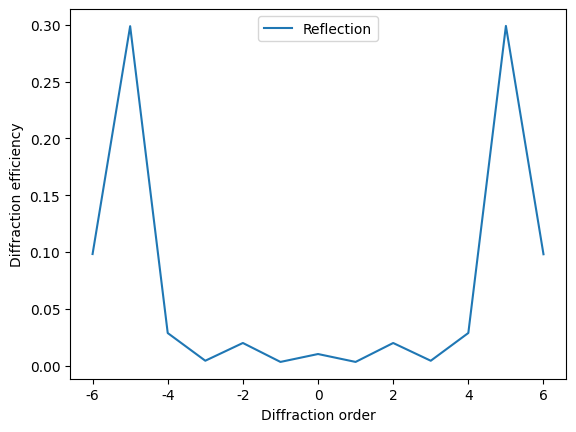

Source code (Python):
import numpy as np
import matplotlib.pyplot as plt
import math
#C1脚本计算结果不收敛，最大值达1e9。debug······
plt.rcParams['font.sans-serif']=['SimHei']
plt.rcParams['axes.unicode_minus']=False#解决plt画图中文乱码问题

class Triangular():
    def __init__(self,T,base_angle,fill_factor):
        '''
        T:周期,base_angle:三角光栅底角,fill_factor:占空比,amplitude:光栅槽深
        n1:入射区域折射率,n2:透射区域折射率
        '''
        self.name="Triangular"
        self.T=T
        self.base_angle=np.radians(base_angle)
        self.fill_factor=fill_factor
        self.amplitude=T*fill_factor/2*np.tan(self.base_angle)
    
    def profile(self):
        '''
        m:快速傅里叶变换阶数
        '''
        a_fun=lambda x:(x*np.tan(self.base_angle))*(x<=self.T/2)+(self.amplitude-(x-self.T/2)*np.tan(self.base_angle))*(x>self.T/2)
        a_diff_fun=lambda x:(np.tan(self.base_angle))*(x<=self.T/2)+(-np.tan(self.base_angle))*(x>self.T/2)
        # plt.plot(x,y)
        # plt.xlabel("x")
        # plt.ylabel("Grating profile")
        # plt.show()
        return a_fun,a_diff_fun

def setConstanByPola(n1,n2,polar,Constant):
    '''
    d:光栅周期,h:槽深,profile:光栅槽型,n1、n2:入射、出射区域折射率,
    thetai:入射角,lam:波长,polar:极化状态,numTr:截断阶数,tol:误差等级
    '''
    eps0=8.8541878171e-12
    mu0=12.5663706141e-7
    mu1=1
    mu2=1
    eps1=n1**2/mu1
    eps2=n2**2/mu2
    if polar=='TE':
        mu0,eps0=-eps0,-mu0
        mu1,eps1=eps1,-mu1
        mu2,eps2=eps2,-mu2
    Z0=np.sqrt(mu0/eps0)
    Constant['n1']=n1
    Constant['n2']=n2
    Constant['eps0']=eps0
    Constant['eps1']=eps1
    Constant['eps2']=eps2
    Constant['mu0']=mu0
    Constant['mu1']=mu1
    Constant['mu2']=mu2
    Constant['Z0']=Z0
    return Constant

def Compute(eps1,eps2):
    k0=2*np.pi/Constant['wavelength']#波数
    a_fun=lambda x:k0*Constant['a'](x/k0)
    a_diff_fun=lambda x:Constant['diff_a'](x/k0)
    K=2*np.pi/Constant['gx']#倒易空间矢量
    nDim=Constant['n_Tr']#计算所用的总模数
    alpha0=Constant['n1']*k0*np.sin(Constant['thetai'])
    m1=int(-math.floor(alpha0/K)-(nDim-1)/2)
    m2=int(-math.floor(alpha0/K)+(nDim-1)/2)
    nDim=m2-m1+1
    A=(alpha0*np.ones((1,m2-m1+1))+K*np.linspace(m1,m2,nDim))/k0#文献中的alpham
    A=A.flatten()
    B1=Constant['n1']**2-A*A#beta1**2
    B1=B1.flatten()
    B2=Constant['n2']**2-A*A#beta2**2
    B2=B2.flatten()
    SB1=np.sqrt(B1,dtype=complex)#eigenvalues of incident medium
    SB1_idx=(abs(np.imag(SB1))==0)&(np.real(SB1)>0)#indices of real propogation orders, in incident medium
    SB1_ind=np.arange(m1,m2+1)#indices of all modes
    real_Ray1_idx=SB1_ind[SB1_idx]#indices of real propogation numbers
    Constant['real_Ray1_idx']=real_Ray1_idx
    SB2=-np.sqrt(B2,dtype=complex)#eigenvalues of transmition medium
    SB2_idx2=(np.abs(np.imag(SB2))==0)&(np.real(SB2)<0)#indices of real propogation order
    SB2_ind2=np.arange(m1,m2+1)
    real_Ray2_idx=SB2_ind2[SB2_idx2]
    a_diff_vec=F_series_gen(a_diff_fun,10,k0*Constant['gx'],nDim)
    a_mat=Toeplitz(a_diff_vec,nDim)
    V1,rho1,V2,rho2=Eigen(A,B1,B2,a_mat,nDim)
    real_eig1p,real_eig2n,imag_eig1p,imag_eig2n,imag_Vec1p,imag_Vec2n=SortEigenvalueChand(V1,rho1,V2,rho2,Constant['accuracy'],nDim)
    #Assemble F-matrices
    b0=np.sqrt(B1[-m1])
    F_in,FRN,FRP=GenerateFFieldsChand(a_fun,b0,nDim,k0,Constant['gx'],m1,m2,real_Ray2_idx,real_Ray1_idx,SB1,SB2)
    #Assemble G-matrices
    G_RP,G_RN,G_in,G_P,G_N=GenerateGFieldsChand(b0,a_mat,real_eig1p,real_eig2n,SB1,SB2,real_Ray1_idx,real_Ray2_idx,m1,m2,nDim,imag_eig1p,
    imag_eig2n,FRP,FRN,F_in,imag_Vec1p,imag_Vec2n,A,eps1,eps2)
    #Assemble matrix for matching boundary conditions and solve the linear system
    G_in=G_in.T
    G_in=G_in.flatten()
    MatBC=np.block([[FRP,imag_Vec1p,-FRN,-imag_Vec2n],[G_RP,G_P,-G_RN,-G_N]])
    VecBC=np.concatenate((-F_in,-G_in),axis=0)
    RVec=np.linalg.inv(MatBC)@VecBC
    #绘制衍射效率曲线
    etaR,etaT=Plot_intensity(RVec,real_Ray1_idx,real_Ray2_idx,B1,B2,m1,b0,nDim,False)
    return etaR,etaT

def calculateAlphaBetaAndMNset(Constant):
    k=2*np.pi/Constant['gx']#inverse lattice vector
    k0=2*np.pi/Constant['wavelength']
    m1=-Constant['n_Tr']//2
    m2=-m1
    m_set=np.linspace(m1,m2,m2-m1)+1
    n_set=np.linspace(1-Constant['n_Tr'],Constant['n_Tr']-1,2*Constant['n_Tr']-1)
    alpha_m=k0*Constant['n1']*np.sin(Constant['thetai'])+k*m_set
    temp=(k0*Constant['n1'])**2
    beta1_m=np.diag(np.sqrt(np.eye(Constant['n_Tr'])*temp-np.diag(alpha_m**2)))
    temp=(k0*Constant['n2'])**2
    beta2_m=np.diag(np.sqrt(np.eye(Constant['n_Tr'])*temp-np.diag(alpha_m**2)))
    #寻找实数beta1_m索引
    real_mask=np.abs(np.imag(beta1_m))<Constant['accuracy']
    n1_set=m_set[real_mask]#实数解的集合
    n1_set_ind=np.where(real_mask)#其对应的索引
    real_mask2=np.abs(np.imag(beta2_m))<Constant['accuracy']
    n2_set=m_set[real_mask2]
    n2_set_ind=np.where(real_mask2)
    return m_set,n_set,alpha_m,beta1_m,beta2_m,n1_set,n1_set_ind,n2_set,n2_set_ind

def F_series_gen(a_fun,m,T,nDim,cut_small=True):
    '''
    profile:光栅轮廓函数,m:FFT级次,T:周期长度,nDim:模态数
    该函数返回-N/2~N/2级谐波
    '''
    N=2**m
    tol=1e-9
    x=np.linspace(0,T,N+1)
    f=a_fun(x)
    fhat=f
    fhat[0]=(f[0]+f[-1])/2
    fhat=fhat[:-1]
    fourier_coeffi=np.fft.fftshift(np.fft.fft(fhat)/fhat.shape[0])
    #减去系数中的小量
    if cut_small==True:
        ind_small_real=(np.abs(np.real(fourier_coeffi))<tol)
        fourier_coeffi[ind_small_real]=1j*np.imag(fourier_coeffi[ind_small_real])
        ind_small_imag=(np.abs(np.imag(fourier_coeffi))<tol)
        fourier_coeffi[ind_small_imag]=np.real(fourier_coeffi[ind_small_imag])
    q0=len(fourier_coeffi)//2
    return fourier_coeffi[q0-nDim:q0+nDim+1]

def Toeplitz(fourier_coeffi,nDim):
    '''
    构造Toeplitz矩阵
    '''
    A=np.zeros((nDim,nDim),dtype=complex)
    q0=len(fourier_coeffi)//2
    for i in range(nDim):
        for j in range(nDim):
            A[i,j]=fourier_coeffi[q0+i-j]
    return A
    
def Eigen(A,B1,B2,a_mat,nDim):
    '''
    求解特征值和特征向量
    '''
    IB1=np.linalg.solve(np.diag(B1),np.eye(nDim))
    IB2=np.linalg.solve(np.diag(B2),np.eye(nDim))
    AUX_mat=np.eye(nDim)+a_mat@a_mat
    #eigenvalue matrix from (12),incident medium
    ChandM1=np.block([[-IB1@(np.diag(A)@a_mat+a_mat@np.diag(A)),IB1@AUX_mat],[np.eye(nDim),np.zeros((nDim,nDim))]])
    #eigenvalue matrix from (12),transmission medium
    ChandM2=np.block([[-IB2@(np.diag(A)@a_mat+a_mat@np.diag(A)),IB2@AUX_mat],[np.eye(nDim),np.zeros((nDim,nDim))]])
    rho1,V1=np.linalg.eig(ChandM1)
    rho2,V2=np.linalg.eig(ChandM2)
    rho1=1/rho1#eigenvalue of ChandM1,计算的是原本的ρ值
    rho2=1/rho2#eigenvalue of ChandM2,计算的是原本的ρ值
    return V1,rho1,V2,rho2

def SortEigenvalueChand(V1,rho1,V2,rho2,tol,nDim):
    #分离实特征值，入射介质
    real_eig1p_ind=(abs(np.imag(rho1))<tol)&(np.real(rho1)>tol)
    real_eig1p=rho1[real_eig1p_ind]
    sort_idx1=np.argsort(-real_eig1p)
    real_eig1p=real_eig1p[sort_idx1]
    #分离实特征值，透射介质
    real_eig2n_ind=(abs(np.imag(rho2))<tol)&(np.real(rho2)<-tol)
    real_eig2n=rho2[real_eig2n_ind]
    sort_idx2=np.argsort(-real_eig2n)
    real_eig2n=real_eig2n[sort_idx2]
    #分离虚特征值，入射介质
    imag_eig1p_ind=(np.imag(rho1)>tol)
    imag_eig1p=rho1[imag_eig1p_ind]
    sort_idx3=np.argsort(np.abs(np.imag(imag_eig1p)))
    imag_eig1p=imag_eig1p[sort_idx3]
    #分离虚特征值，透射介质
    imag_eig2n_ind=(np.imag(rho2)<-tol)
    imag_eig2n=rho2[imag_eig2n_ind]
    sort_idx4=np.argsort(np.abs(np.imag(imag_eig2n)))
    imag_eig2n=imag_eig2n[sort_idx4]
    #提取并排序对应的特征向量
    #入射介质虚部特征向量
    s_imag_Vec1p=V1[:nDim,:][:,imag_eig1p_ind]
    imag_Vec1p=s_imag_Vec1p[:,sort_idx3]
    #透射介质虚部特征向量
    s_imag_Vec2n=V2[:nDim,:][:,imag_eig2n_ind]
    imag_Vec2n=s_imag_Vec2n[:,sort_idx4]
    return real_eig1p,real_eig2n,imag_eig1p,imag_eig2n,imag_Vec1p,imag_Vec2n

def GenerateFFieldsChand(a_fun,b0,nDim,k0,d,m1,m2,real_Ray2_idx,real_Ray1_idx,SB1,SB2):
    LP_fun=lambda x:np.exp(-1j*b0*a_fun(x))#define fourier transform argument for positive fields
    F_in_0=F_series_gen(LP_fun,10,k0*d,nDim)#正场系数
    q0=len(F_in_0)//2
    F_in=F_in_0[q0-(nDim-1)//2:q0+(nDim-1)//2+1]
    FRN=np.zeros((nDim,len(real_Ray2_idx)),dtype=np.complex128)#F_mk_R_N
    FRP=np.zeros((nDim,len(real_Ray1_idx)),dtype=np.complex128)#F_mn_R_P
    if len(real_Ray1_idx)!=0:
        min_ray1=np.min(real_Ray1_idx)
        max_ray1=np.max(real_Ray1_idx)
        for M in range(min_ray1,max_ray1+1):
            LPn_fun=lambda x:np.exp(-1j*SB1[M-m1]*a_fun(x))
            FRP0=F_series_gen(LPn_fun,12,k0*d,nDim)
            q0=len(FRP0)//2
            part1=np.conj(FRP0[q0+m1-M:q0])
            part2=np.conj(FRP0[q0:q0+m2-M+1])
            FRP[:,M-min_ray1]=np.concatenate([part1,part2])
    else:
        FRP=np.zeros((nDim,len(real_Ray1_idx)))
    if len(real_Ray2_idx)!=0:
        min_ray2=np.min(real_Ray2_idx)
        max_ray2=np.max(real_Ray2_idx)
        for k in range(min_ray2,max_ray2+1):
            LNn_fun=np.exp(-1j*SB2[k]*a_fun)
            FRN0=F_series_gen(LNn_fun,nDim)
            q0=len(FRN0)//2
            for m in range(m1,m2+1):
                FRN[m,k]=FRN0[q0+m-k]
    else:
        FRN=np.zeros((nDim,len(real_Ray2_idx)))
    return F_in,FRN,FRP

def GenerateGFieldsChand(b0,a_mat,real_eig1p,real_eig2n,SB1,SB2,real_Ray1_idx,real_Ray2_idx,\
    m1,m2,nDim,imag_eig1p,imag_eig2n,FRP,FRN,F_in,imag_Vec1p,imag_Vec2n,A,eps1,eps2):
    G_RP=np.zeros((nDim,len(real_eig1p)),dtype=complex)
    G_RN=np.zeros((nDim,len(real_eig2n)),dtype=complex)
    G_in=np.zeros((nDim,1),dtype=complex)
    AUX_mat=np.eye(nDim)+a_mat@a_mat
    #计算G_RP(实特征值正场)
    if len(real_Ray1_idx)!=0:
        min_ray1=np.min(real_Ray1_idx)
        for M in range(nDim):
            for N in range(len(real_eig1p)):
                for K in range(nDim):
                    sb1_idx=N+min_ray1-m1
                    term=a_mat[M,K]*A[K]-AUX_mat[M,K]*SB1[sb1_idx]
                    G_RP[M,N]+=term*FRP[K,N]
    else:
        G_RP=np.zeros((nDim,len(real_eig1p)),dtype=complex)
    #计算G_RP(实特征值负场)
    if len(real_Ray2_idx)!=0:
        min_ray2=np.min(real_Ray2_idx)
        for M in range(nDim):
            for N in range(len(real_eig2n)):
                for K in range(nDim):
                    sb2_idx=N+min_ray2-m1
                    term=a_mat[M,K]*A[K]-AUX_mat[M,K]*SB2[sb2_idx]
                    G_RN[M,N]+=term*FRN[K,N]
    else:
        G_RN=np.zeros((nDim,len(real_eig2n)),dtype=complex)
    #计算G_in
    for M in range(nDim):
        for N in range(nDim):
            term=a_mat[M,N]*A[N]+AUX_mat[M,N]*b0
            G_in[M,0]+=term*F_in[N]
    #计算G_P,G_N(虚特征值场)
    G_P=np.zeros((nDim,len(imag_eig1p)),dtype=complex)
    G_N=np.zeros((nDim,len(imag_eig2n)),dtype=complex)
    for M in range(nDim):
        for N in range(len(imag_eig1p)):
            for K in range(nDim):
                term=a_mat[M,K]*A[K]-AUX_mat[M,K]*imag_eig1p[N]
                G_P[M,N]+=term*imag_Vec1p[K,N]
    for M in range(nDim):
        for N in range(len(imag_eig2n)):
            for K in range(nDim):
                term=a_mat[M,K]*A[K]-AUX_mat[M,K]*imag_eig2n[N]
                G_N[M,N]+=term*imag_Vec2n[K,N]
    #归一化处理
    G_RP=(1/eps1)*G_RP
    G_RN=(1/eps2)*G_RN
    G_in=(1/eps1)*G_in
    G_P=(1/eps1)*G_P
    G_N=(1/eps2)*G_N
    return G_RP,G_RN,G_in,G_P,G_N

def Plot_intensity(RVec,real_Ray1_idx,real_Ray2_idx,B1,B2,m1,b0,nDim,plot):
    '''
    RVec:计算的最终结果，包含衍射效率信息;real_Ray1_idx:反射级的有效传播阶数
    real_Ray2_idx:透射级的有效传播阶数;B1:对应论文β1;B2:对应论文β2
    m1:左截断阶数,对应光栅衍射级即为-6级;b0:对应论文β0
    nDim:总有效衍射级;plot:是否绘图,输入True或False
    '''
    #calculate reflected order
    etaR=np.zeros((1,len(real_Ray1_idx)),dtype=float)
    etaT=np.zeros((1,len(real_Ray1_idx)),dtype=float)
    for i in range(min(real_Ray1_idx),max(real_Ray1_idx)+1):
        idx_etaR=i-min(real_Ray1_idx)
        idx_B1=i-m1
        etaR[0,idx_etaR]=np.sqrt(B1[idx_B1])/b0*np.abs(RVec[idx_etaR])**2
    #calaulate trans order
    try:
        min_ray2=np.min(real_Ray2_idx)
    except ValueError as e:
        if "zero-size array to reduction operation" in str(e):
            min_ray2=None
        else:
            raise
    if min_ray2==None:
        pass
    else:
        for i in range(min(real_Ray2_idx),max(real_Ray2_idx)+1):
            idx_etaT=i-min(real_Ray2_idx)
            idx_B2=i-m1
            idx_RVec=idx_etaT+nDim
            etaT[0,idx_etaT]=np.abs(Constant['eps1']/Constant['eps2'])*(np.sqrt(B2[idx_B2])/b0)*np.abs(RVec[idx_RVec])**2
    if plot:
        x=np.linspace(min(real_Ray1_idx),max(real_Ray1_idx),max(real_Ray1_idx)-min(real_Ray1_idx)+1,dtype=int)
        plt.plot(x,etaR[0],label='Reflection')
        if etaT.all()==0:
            pass
        else:
            plt.plot(x,etaT[0],label='Transmission')
        plt.legend()
        plt.xlabel("Diffraction order")
        plt.ylabel("Diffraction efficiency")
        plt.show()
    return etaR,etaT

##################设定仿真常数区域##########################################
n1=1
n2=1.4482+7.5367j
Constant={}
Constant['thetai']=np.radians(1e-4)
Constant['n_Tr']=2*15+1#谐波截断阶数
Constant['wavelength']=632.8*1e-9
Constant['gx']=4*1e-6#结构x方向上的周期
#set Accuracy
Constant['cut']=0#是否对变换后的傅里叶级数进行去除小数处理
Constant['accuracy']=1e-9
Constant['kVecImagMin']=1e-10
##########################################################################

##########以下为三角光栅常数设定
grating=Triangular(4*1e-6,30,1)
a,a_diff=grating.profile()
Constant['a']=a#光栅表面轮廓函数
Constant['diff_a']=a_diff#光栅表面轮廓的导数
##########开始计算
Polarization='TM'
Constant=setConstanByPola(n1,n2,Polarization,Constant)
etaR_TM,etaT_TM=Compute(Constant['eps1'],Constant['eps2'])
Polarization='TE'
Constant=setConstanByPola(n1,n2,Polarization,Constant)
etaR_TE,etaT_TE=Compute(Constant['eps1'],Constant['eps2'])
##########任意偏振态,为TE、TM偏振态的组合
a=0#TM模式的分量
b=1#TE模式的分量
polar=(a/(a+b))*etaR_TM+(b/(a+b))*etaR_TE
polar=polar.flatten()
real_Ray1_idx=Constant['real_Ray1_idx']
x=np.linspace(min(real_Ray1_idx),max(real_Ray1_idx),max(real_Ray1_idx)-min(real_Ray1_idx)+1,dtype=int)
plt.plot(x,polar,label='Reflection')
plt.legend()
plt.xlabel("Diffraction order")
plt.ylabel("Diffraction efficiency")
plt.show()
print(polar)
print("sum:"+str(sum(polar)))